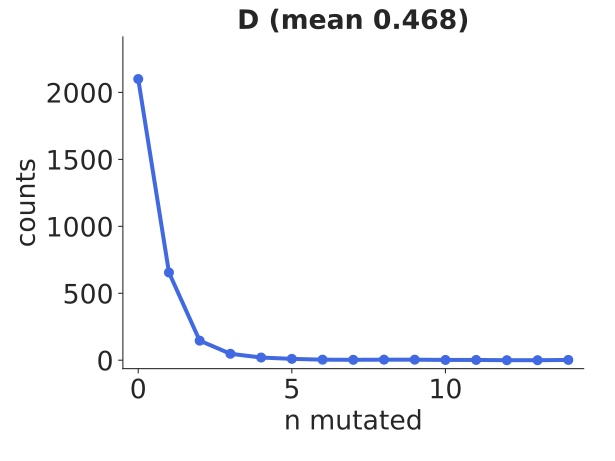

Source data for this figure (header and first rows):
bin_low_edge, contents, binlabel, error
-1.5, 0.0, , 0.0
-0.5, 2100, , 45.83
0.5, 655.0, , 25.59
1.5, 146.0, , 12.08
2.5, 48.0, , 6.928
3.5, 20.0, , 4.472
4.5, 10.0, , 3.162
5.5, 4.0, , 2.0
6.5, 3.0, , 1.732
7.5, 4.0, , 2.0
8.5, 4.0, , 2.0
9.5, 2.0, , 1.414
10.5, 2.0, , 1.414
11.5, 0.0, , 0.0
12.5, 0.0, , 0.0
13.5, 2.0, , 1.414
14.5, 0.0, , 0.0
